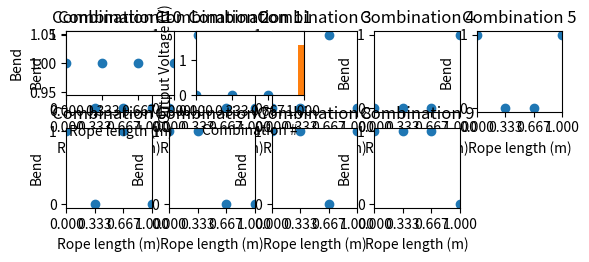

Reproduce this figure in Python.
import numpy as np
import matplotlib.pyplot as plt

# Vsource - Rtrack - Req(distance-based) - GND


print("\nConfiguration 4, Volt divider Multiple Resistors(distance-based) in Series\n");

##bend at resistor 1, no bend at resistor 2

# volt divider
# ( Req / (R_eq + R_track) ) * Vsource = Vout

R_track = 100e3; #resistor connected to Vsource

#resistances to use
R1 = 100e3; #resistor at position 0
R2 = 50e3; #resistor at position 1
R3 = 10e3; #resistor at position 2
R4 = 1e3; #resistor at position 3

R_load = 1e6; #load resistor at output, parallel to Req

rope_length = 1; #meters length of rope

Vsource = 3; #source voltage being divided by voltage divider 
num_bends_possible = 4; # number of bends that will affect the voltage

rope_array =  np.linspace(0, rope_length, num_bends_possible);
#1 means that there is a bend.
#output_bend_array[x] = 1 means that there is a bend at x position in rope.

output_bend_array_1 = np.zeros(len(rope_array));
output_bend_array_1[0] = 1;
output_bend_array_1[1] = 0;
output_bend_array_1[2] = 0;
output_bend_array_1[3] = 0;

output_bend_array_2 = np.zeros(len(rope_array));
output_bend_array_2[0] = 0;
output_bend_array_2[1] = 1;
output_bend_array_2[2] = 0;
output_bend_array_2[3] = 0;

output_bend_array_3 = np.zeros(len(rope_array));
output_bend_array_3[0] = 0;
output_bend_array_3[1] = 0;
output_bend_array_3[2] = 1;
output_bend_array_3[3] = 0;

output_bend_array_4 = np.zeros(len(rope_array));
output_bend_array_4[0] = 0;
output_bend_array_4[1] = 0;
output_bend_array_4[2] = 0;
output_bend_array_4[3] = 1;

output_bend_array_5 = np.zeros(len(rope_array));
output_bend_array_5[0] = 1;
output_bend_array_5[1] = 0;
output_bend_array_5[2] = 0;
output_bend_array_5[3] = 1;

output_bend_array_6 = np.zeros(len(rope_array));
output_bend_array_6[0] = 1;
output_bend_array_6[1] = 0;
output_bend_array_6[2] = 1;
output_bend_array_6[3] = 0;

output_bend_array_7 = np.zeros(len(rope_array));
output_bend_array_7[0] = 1;
output_bend_array_7[1] = 1;
output_bend_array_7[2] = 0;
output_bend_array_7[3] = 0;

output_bend_array_8 = np.zeros(len(rope_array));
output_bend_array_8[0] = 1;
output_bend_array_8[1] = 1;
output_bend_array_8[2] = 0;
output_bend_array_8[3] = 1;

output_bend_array_9 = np.zeros(len(rope_array));
output_bend_array_9[0] = 1;
output_bend_array_9[1] = 1;
output_bend_array_9[2] = 1;
output_bend_array_9[3] = 0;

output_bend_array_10 = np.zeros(len(rope_array));
output_bend_array_10[0] = 1;
output_bend_array_10[1] = 1;
output_bend_array_10[2] = 1;
output_bend_array_10[3] = 1;

output_bend_array_11 = np.zeros(len(rope_array));
output_bend_array_11[0] = 0;
output_bend_array_11[1] = 0;
output_bend_array_11[2] = 0;
output_bend_array_11[3] = 0;

output_volt_array = np.zeros(num_bends_possible*num_bends_possible);

def CalcOutputVoltage(output_bend_array,rope_array):
	Req = 0;
	#fill output voltage
	for i in range(len(output_bend_array)):
		#if there is a bend
		if(output_bend_array[i] == 1):
			print("rope_array[i]:",rope_array[i]);
			
			if(rope_array[i] == 0):
				if(Req != 0):
					Req = Req + R1;
				else:
					Req = R1;	
			elif(rope_array[i] == (1 / 3)):
				if(Req != 0):
					Req = Req + R2;
				else:
					Req = R2;
			elif(rope_array[i] == (2 / 3)):
				if (Req != 0):
					Req = Req + R3;
				else:
					Req = R3;
			elif(rope_array[i] == (3 / 3)):
				if (Req != 0):
					Req = Req + R4;
				else:
					Req = R4;
	if(Req == 0):
		vout = 0;
	else:
		Rp = ( (Req**-1) + (R_load**-1))**-1;				
		vout = (Rp / (Rp + R_track))*Vsource;
	return vout;
	
for n in range(num_bends_possible*num_bends_possible):
	if(n == 0):
		output_volt_array[n] = CalcOutputVoltage(output_bend_array_1,rope_array); 
	elif(n == 1):
		output_volt_array[n] = CalcOutputVoltage(output_bend_array_2,rope_array);
	elif(n == 2):
		output_volt_array[n] = CalcOutputVoltage(output_bend_array_3,rope_array);
	elif(n == 3):
		output_volt_array[n] = CalcOutputVoltage(output_bend_array_4,rope_array);
	elif(n == 4):
		output_volt_array[n] = CalcOutputVoltage(output_bend_array_5,rope_array);
	elif(n == 5):
		output_volt_array[n] = CalcOutputVoltage(output_bend_array_6,rope_array);
	elif(n == 6):
		output_volt_array[n] = CalcOutputVoltage(output_bend_array_7,rope_array);
	elif(n == 7):
		output_volt_array[n] = CalcOutputVoltage(output_bend_array_8,rope_array);
	elif(n == 8):
		output_volt_array[n] = CalcOutputVoltage(output_bend_array_9,rope_array);
	elif(n == 9):
		output_volt_array[n] = CalcOutputVoltage(output_bend_array_10,rope_array);
	elif(n == 10):
		output_volt_array[n] = CalcOutputVoltage(output_bend_array_11,rope_array);

print("output voltage Config 1:",output_volt_array[0]);
print("output voltage Config 2:",output_volt_array[1]);
print("output voltage Config 3:",output_volt_array[2]);
print("output voltage Config 4:",output_volt_array[3]);
print("output voltage Config 5:",output_volt_array[4]);
print("output voltage Config 6:",output_volt_array[5]);
print("output voltage Config 7:",output_volt_array[6]);
print("output voltage Config 8:",output_volt_array[7]);
print("output voltage Config 9:",output_volt_array[8]);
print("output voltage Config 10:",output_volt_array[9]);
print("output voltage Config 11:",output_volt_array[10]);

#Make sub plot to show where there is a bend

plt.subplot(451);
plt.scatter(rope_array,output_bend_array_1);
plt.title("Combination 1");
plt.ylabel("Bend");
plt.xlabel("Rope length (m)");
plt.xlim(0,rope_length)  # decreasing resistance, increasing # of bends
plt.xticks(rope_array);


plt.subplot(452);
plt.scatter(rope_array,output_bend_array_2);
plt.title("Combination 2");
plt.ylabel("Bend");
plt.xlabel("Rope length (m)");
plt.xlim(0,rope_length)  # decreasing resistance, increasing # of bends
plt.xticks(rope_array);

plt.subplot(453);
plt.scatter(rope_array,output_bend_array_3);
plt.title("Combination 3");
plt.ylabel("Bend");
plt.xlabel("Rope length (m)");
plt.xlim(0,rope_length)  # decreasing resistance, increasing # of bends
plt.xticks(rope_array);

plt.subplot(454);
plt.scatter(rope_array,output_bend_array_4);
plt.title("Combination 4");
plt.ylabel("Bend");
plt.xlabel("Rope length (m)");
plt.xlim(0,rope_length)  # decreasing resistance, increasing # of bends
plt.xticks(rope_array);

plt.subplot(455);
plt.scatter(rope_array,output_bend_array_5);
plt.title("Combination 5");
plt.ylabel("Bend");
plt.xlabel("Rope length (m)");
plt.xlim(0,rope_length)  # decreasing resistance, increasing # of bends
plt.xticks(rope_array);

plt.subplot(456);
plt.scatter(rope_array,output_bend_array_6);
plt.title("Combination 6");
plt.ylabel("Bend");
plt.xlabel("Rope length (m)");
plt.xlim(0,rope_length)  # decreasing resistance, increasing # of bends
plt.xticks(rope_array);

plt.subplot(457);
plt.scatter(rope_array,output_bend_array_7);
plt.title("Combination 7");
plt.ylabel("Bend");
plt.xlabel("Rope length (m)");
plt.xlim(0,rope_length)  # decreasing resistance, increasing # of bends
plt.xticks(rope_array);

plt.subplot(458);
plt.scatter(rope_array,output_bend_array_8);
plt.title("Combination 8");
plt.ylabel("Bend");
plt.xlabel("Rope length (m)");
plt.xlim(0,rope_length)  # decreasing resistance, increasing # of bends
plt.xticks(rope_array);

plt.subplot(459);
plt.scatter(rope_array,output_bend_array_9);
plt.title("Combination 9");
plt.ylabel("Bend");
plt.xlabel("Rope length (m)");
plt.xlim(0,rope_length)  # decreasing resistance, increasing # of bends
plt.xticks(rope_array);

plt.show();

plt.subplot(541);
plt.scatter(rope_array,output_bend_array_10);
plt.title("Combination 10");
plt.ylabel("Bend");
plt.xlabel("Rope length (m)");
plt.xlim(0,rope_length)  # decreasing resistance, increasing # of bends
plt.xticks(rope_array);

plt.subplot(542);
plt.scatter(rope_array,output_bend_array_11);
plt.title("Combination 11");
plt.ylabel("Bend");
plt.xlabel("Rope length (m)");
plt.xlim(0,rope_length)  # decreasing resistance, increasing # of bends
plt.xticks(rope_array);

plt.show();

	
#plot combination vs output voltage
combo_array = np.linspace(1,num_bends_possible*num_bends_possible,num_bends_possible*num_bends_possible);


plt.bar(combo_array,output_volt_array,width=0.1);
plt.ylabel("Output Voltage (V)");
plt.xlabel("Combination #");

plt.show();
